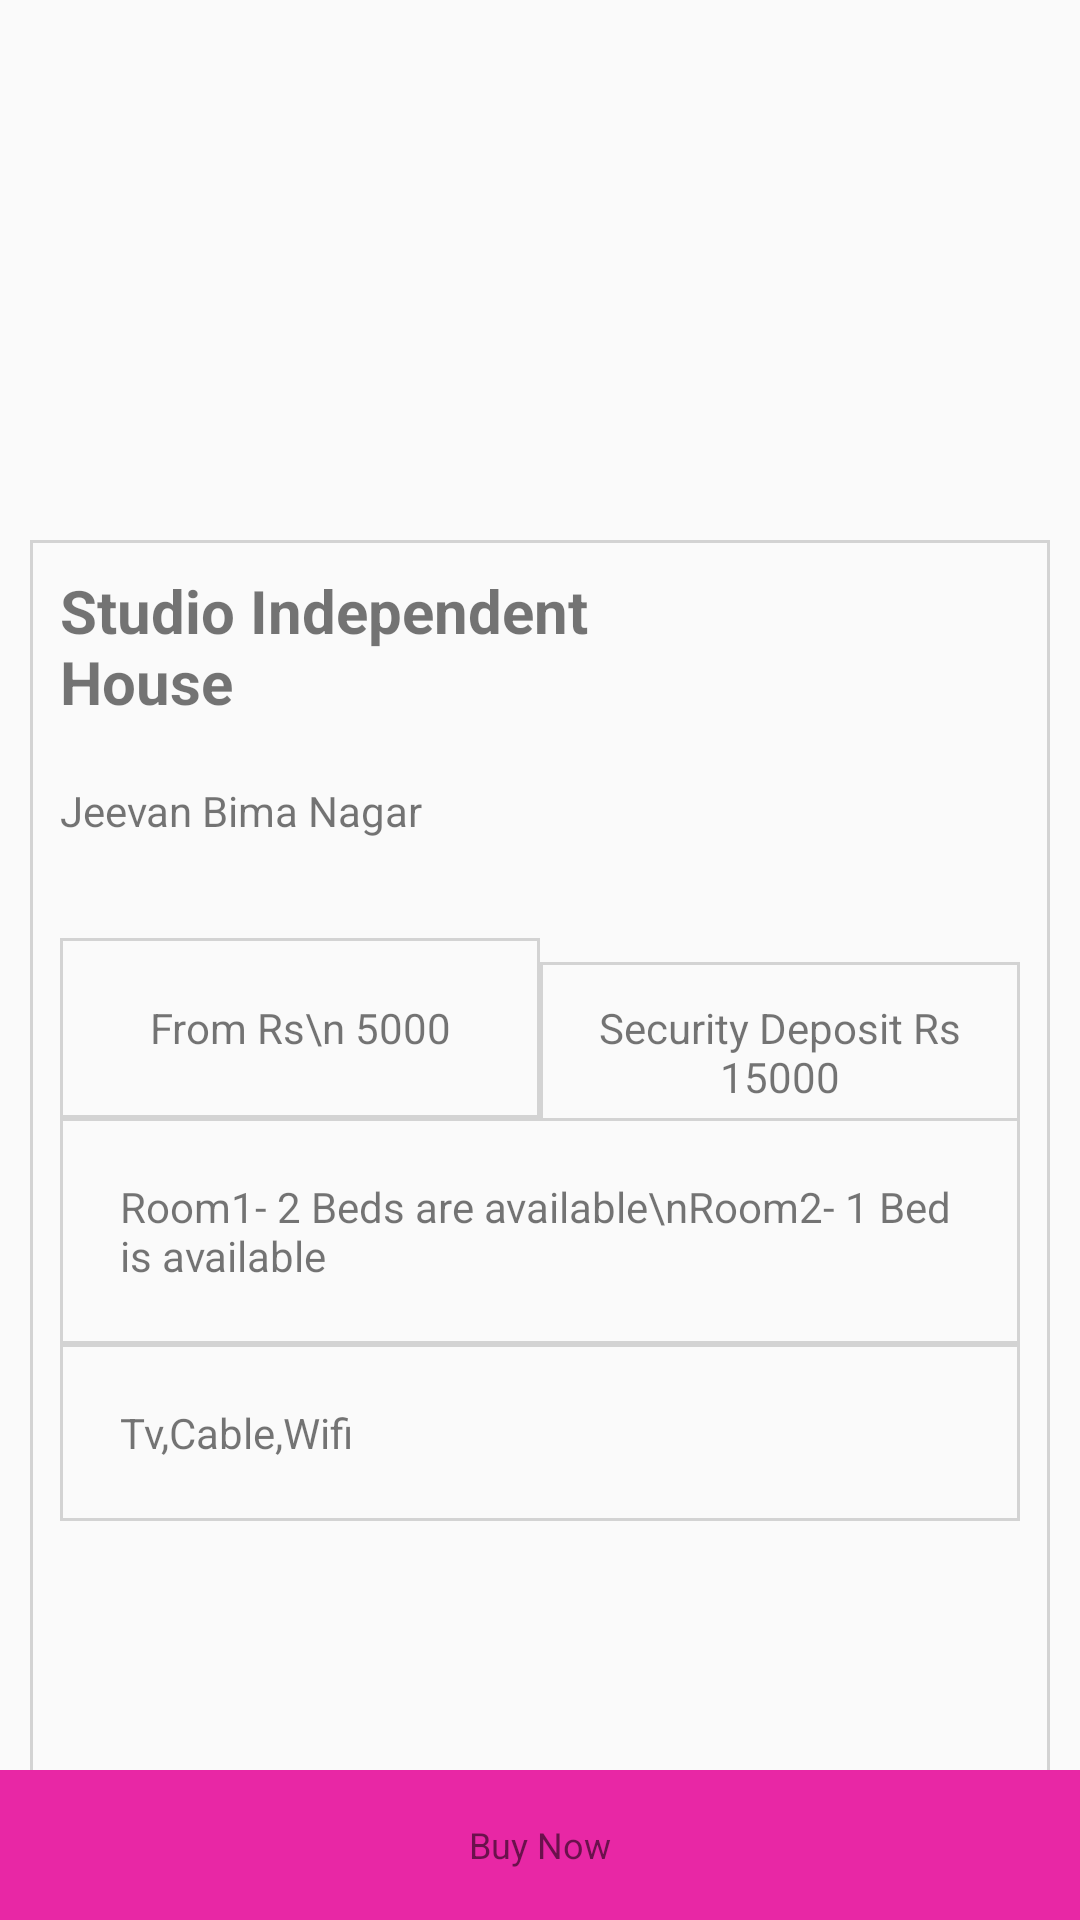

Here is an Android app screen rendered from its layout file. Give the layout XML and the strings, colors and styles it references.
<!-- AndroidManifest.xml: application theme AppTheme -->
<!-- res/layout/activity_property_description.xml -->
<?xml version="1.0" encoding="utf-8"?>
<RelativeLayout xmlns:android="http://schemas.android.com/apk/res/android"
    xmlns:tools="http://schemas.android.com/tools"
    android:layout_width="match_parent"
    android:layout_height="match_parent" >
    <ScrollView
        xmlns:android="http://schemas.android.com/apk/res/android"
        android:layout_width="match_parent"
        android:layout_height="match_parent">
        <RelativeLayout xmlns:android="http://schemas.android.com/apk/res/android"
            xmlns:tools="http://schemas.android.com/tools"
            android:layout_width="match_parent"
            android:layout_height="match_parent"
            tools:context=".MainActivity">

            <android.support.v4.view.ViewPager
                android:id="@+id/viewpager"
                android:layout_width="match_parent"
                android:layout_height="180dp"/>

            <RelativeLayout
                android:layout_width="340dp"
                android:layout_centerHorizontal="true"
                android:layout_height="wrap_content"

                android:layout_below="@+id/viewpager"
                android:background="@drawable/rectangle_boundary"

                android:elevation="2dp"
                >

                <TextView
                    android:id="@+id/house_name_mainPage"
                    android:layout_width="212dp"
                    android:layout_height="wrap_content"
                    android:text="Studio Independent House"
                    android:textStyle="bold"
                    android:textSize="20sp"
                    android:padding="10dp"/>

                <TextView
                    android:id="@+id/house_area_mainPage"
                    android:layout_width="wrap_content"
                    android:layout_height="wrap_content"
                    android:layout_below="@+id/house_name_mainPage"
                    android:padding="10dp"
                    android:text="Jeevan Bima Nagar"
                    android:textSize="14sp" />

                <TableLayout
                    android:layout_width="320dp"
                    android:layout_height="300dp"
                    android:layout_marginTop="23dp"
                    android:layout_below="@+id/house_area_mainPage"
                    android:layout_centerHorizontal="true"
                    android:stretchColumns="*">

                    <TableRow>
                        <TextView
                            android:background="@drawable/rectangle_boundary"
                            android:text="From Rs\n 5000"
                            android:padding="10dp"
                            android:layout_width="150dp"
                            android:layout_span="1"
                            android:layout_height="60dp"
                            android:gravity="center"
                            />

                        <TextView
                            android:layout_width="150dp"
                            android:layout_height="60dp"
                            android:background="@drawable/rectangle_boundary"
                            android:inputType="textMultiLine"
                            android:layout_span="1"
                            android:padding="10dp"
                            android:gravity="center"
                            android:text="Security Deposit Rs 15000"

                            />
                    </TableRow>
                    <TableRow>
                        <TextView
                            android:background="@drawable/rectangle_boundary"
                            android:text="Room1- 2 Beds are available\nRoom2- 1 Bed is available"
                            android:padding="20dp"
                            android:layout_span="2"
                            android:layout_height="wrap_content"
                            android:maxLines="4"

                            />
                    </TableRow>
                    <TableRow>
                        <TextView
                            android:background="@drawable/rectangle_boundary"
                            android:text="Tv,Cable,Wifi"
                            android:padding="20dp"
                            android:layout_span="2"
                            android:layout_height="wrap_content"
                            android:maxLines="4"
                            />
                    </TableRow>





                </TableLayout>
            </RelativeLayout>



        </RelativeLayout>
    </ScrollView>
    <RelativeLayout
        android:id="@+id/footer"
        android:layout_width="fill_parent"
        android:layout_height="50dp"
        android:background="#E827A5"
        android:layout_alignParentBottom="true">

        <TextView
            android:id="@+id/texthere2"
            android:layout_width="wrap_content"
            android:layout_height="wrap_content"
            android:layout_centerHorizontal="true"
            android:layout_centerVertical="true"
            android:text="Buy Now"
            android:textSize="12sp" />

    </RelativeLayout>
</RelativeLayout>
<!-- resources referenced by this layout -->
<resources>
  <!-- drawable rectangle_boundary (drawable) -->
  <?xml version="1.0" encoding="utf-8"?>
  <shape
      xmlns:android="http://schemas.android.com/apk/res/android"
      android:shape= "rectangle"  >
      />
      <stroke android:width="1dp"  android:color="#D3D3D3"/>
  </shape>
  <style name="AppTheme" parent="Theme.AppCompat.Light.DarkActionBar">
          <item name="colorPrimary">#673AB7</item>
          <item name="colorPrimaryDark">#512DA8</item>
          <item name="colorAccent">#FF4081</item>
      </style>
</resources>
